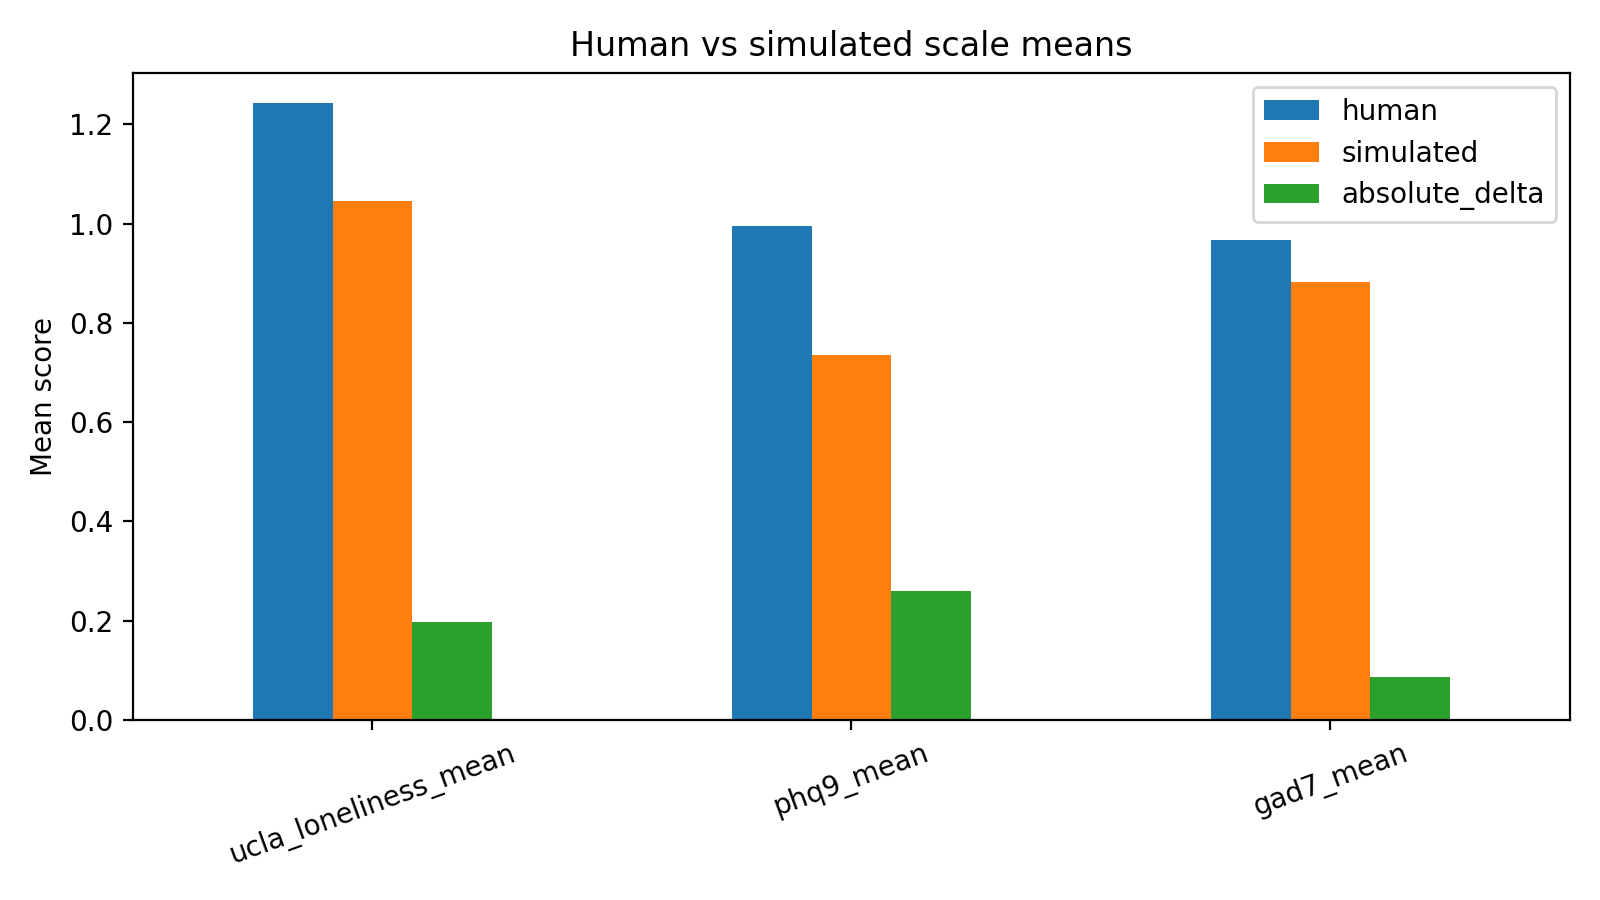

Source data for this figure (header and first rows):
scale, human, simulated, absolute_delta
ucla_loneliness_mean, 1.242, 1.045, 0.1969
phq9_mean, 0.9944, 0.7347, 0.2597
gad7_mean, 0.9679, 0.8821, 0.08571
